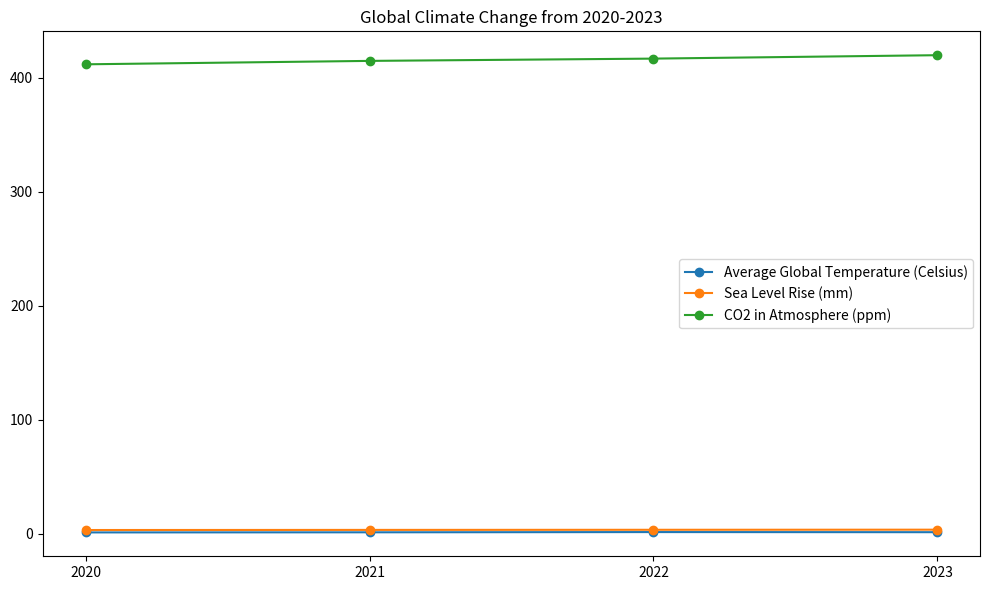

Python code for this plot: (Note: this script raises an exception after producing the figure.)

import matplotlib.pyplot as plt 
import numpy as np

# Set figure size
plt.figure(figsize=(10,6))

# Add subplot
ax = plt.subplot()

# Define data
year = [2020, 2021, 2022, 2023]
Average_Global_Temperature = [1.2, 1.3, 1.5, 1.4]
Sea_Level_Rise = [3.3, 3.4, 3.5, 3.6]
CO2_in_Atmosphere = [412, 415, 417, 420]

# Plot line chart
ax.plot(year, Average_Global_Temperature, label='Average Global Temperature (Celsius)', marker='o')
ax.plot(year, Sea_Level_Rise, label='Sea Level Rise (mm)', marker='o')
ax.plot(year, CO2_in_Atmosphere, label='CO2 in Atmosphere (ppm)', marker='o')

# Set ticks of x axis
plt.xticks(np.arange(2020, 2024, step=1))

# Add title
plt.title('Global Climate Change from 2020-2023')

# Display legend
ax.legend(loc='best')

# Automatically resize the image
plt.tight_layout() 

# Save the image
plt.savefig('line chart/png/352.png')

# Clear the current image state
plt.clf()
